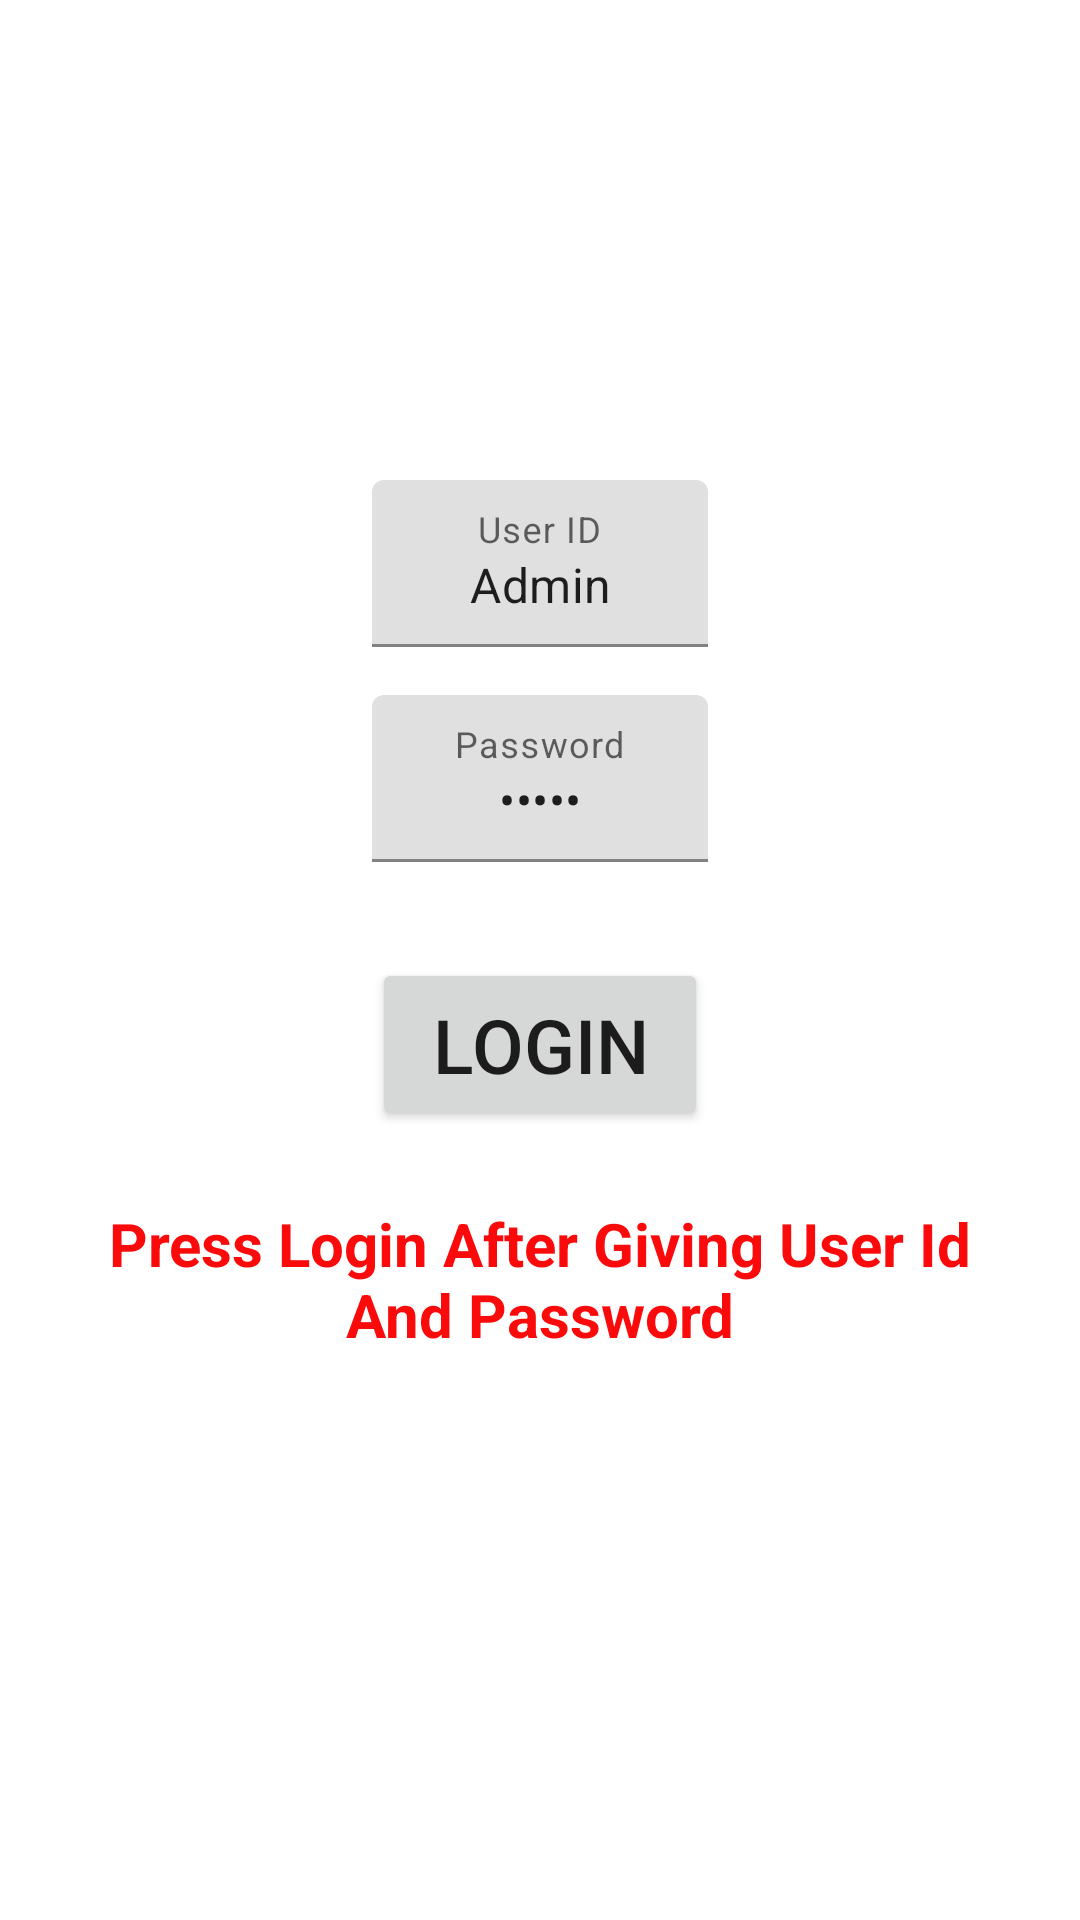

Reconstruct the res/layout file that produces this screen, plus the resources it refers to.
<!-- AndroidManifest.xml: application theme AppTheme -->
<!-- res/layout/content_sign_in.xml -->
<?xml version="1.0" encoding="utf-8"?>
<ScrollView xmlns:android="http://schemas.android.com/apk/res/android"
    android:layout_width="fill_parent"
    android:layout_height="fill_parent"
    android:fitsSystemWindows="true"
    >

    <LinearLayout
        android:orientation="vertical"
        android:layout_width="match_parent"
        android:layout_height="wrap_content"
        android:paddingTop="56dp"
        android:paddingLeft="24dp"
        android:paddingRight="24dp"
        android:weightSum="1">


        <ImageView android:src="@mipmap/m"
            android:layout_width="282dp"
            android:layout_height="72dp"
            android:layout_marginBottom="24dp"
            android:layout_gravity="center_horizontal"
            android:layout_weight="0.19" />

        
        <android.support.design.widget.TextInputLayout
            android:layout_width="match_parent"
            android:layout_height="wrap_content"
            android:layout_marginTop="8dp"
            android:layout_marginBottom="8dp"
            android:hint="User ID"
            >
            <EditText android:id="@+id/input_userid"
                android:layout_width="match_parent"
                android:layout_height="wrap_content"
                android:inputType="textPersonName"
                android:text="Admin"
                android:gravity="center_horizontal"
                android:layout_marginLeft="100dp"
                android:layout_marginRight="100dp"
                 />
        </android.support.design.widget.TextInputLayout>

        
        <android.support.design.widget.TextInputLayout
            android:layout_width="match_parent"
            android:layout_height="wrap_content"
            android:layout_marginTop="8dp"
            android:layout_marginBottom="8dp"
            android:hint="Password"
            >
            <EditText android:id="@+id/input_password"
                android:layout_width="match_parent"
                android:layout_height="wrap_content"
                android:inputType="textPassword"
                android:text="laura"
                android:layout_marginLeft="100dp"
                android:layout_marginRight="100dp"
                android:gravity="center_horizontal" />
        </android.support.design.widget.TextInputLayout>

        <android.support.v7.widget.AppCompatButton
            android:id="@+id/btn_login"
            android:layout_width="fill_parent"
            android:layout_height="wrap_content"
            android:layout_marginTop="24dp"
            android:layout_marginBottom="24dp"
            android:padding="12dp"
            android:text="Login"
            android:layout_marginLeft="100dp"
            android:layout_marginRight="100dp"
            android:layout_weight="0.09"
            android:textSize="25dp" />

        <TextView android:id="@+id/message"
            android:layout_width="fill_parent"
            android:layout_height="wrap_content"
            android:layout_marginBottom="24dp"
            android:text="Press Login After Giving User Id And Password"
            android:gravity="center"
            android:textSize="20dp"
            android:textColor="#fa0a0a"
            android:textStyle="bold" />

    </LinearLayout>
</ScrollView>
<!-- resources referenced by this layout -->
<resources>

</resources>
